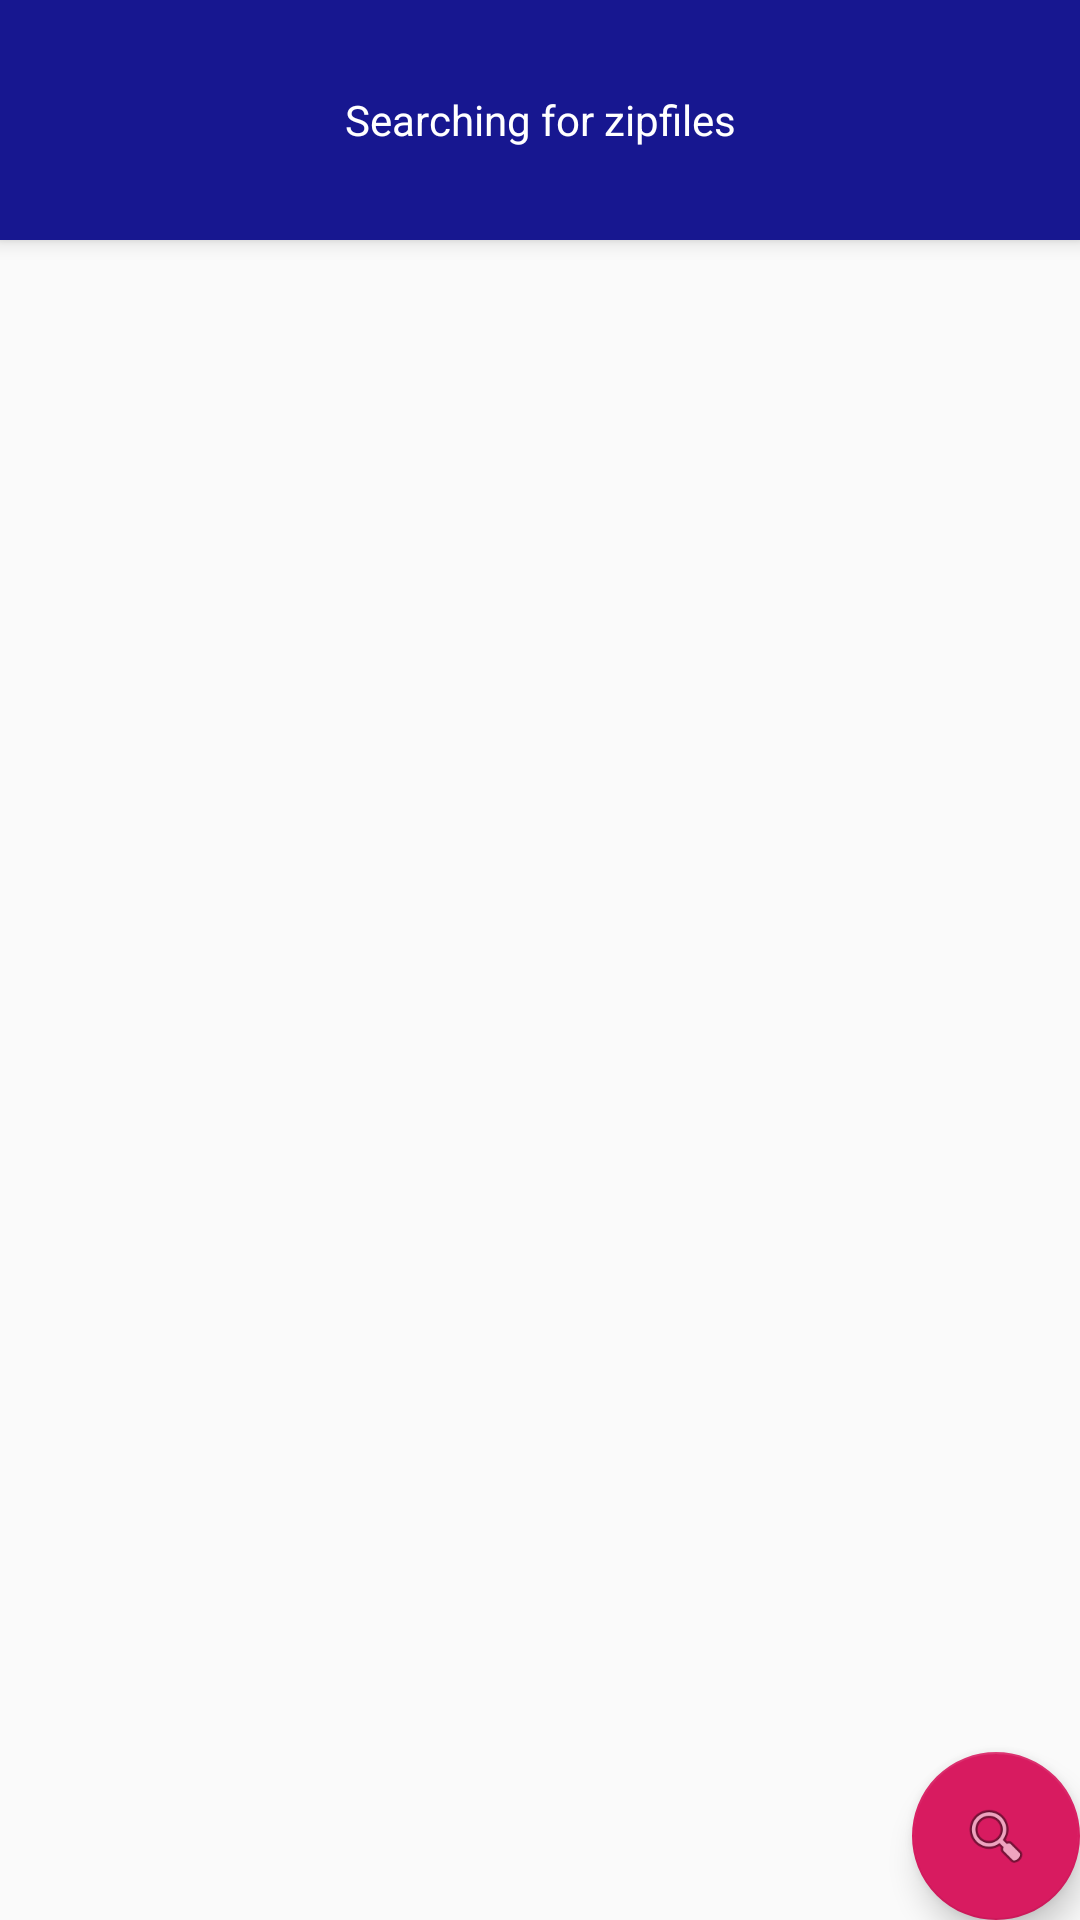

Reconstruct the res/layout file that produces this screen, plus the resources it refers to.
<!-- AndroidManifest.xml: activity theme AppTheme.NoActionBar -->
<!-- res/layout/activity_main.xml -->
<?xml version="1.0" encoding="utf-8"?>
<FrameLayout
  xmlns:android="http://schemas.android.com/apk/res/android"
  xmlns:app="http://schemas.android.com/apk/res-auto"
  xmlns:tools="http://schemas.android.com/tools"
  android:layout_width="match_parent"
  android:layout_height="match_parent"
  tools:context=".MainActivity">

  <android.support.design.widget.FloatingActionButton
    android:id="@+id/fab"
    android:layout_width="56dp"
    android:layout_height="56dp"
    android:layout_margin="@dimen/fab_margin"
    android:layout_gravity="end|bottom"
    android:clickable="true"
    app:elevation="6dp"
    app:pressedTranslationZ="12dp"
    app:srcCompat="@android:drawable/ic_menu_search"
    />

  <include layout="@layout/content_main"/>


</FrameLayout>
<!-- res/layout/content_main.xml (included above) -->
<?xml version="1.0" encoding="utf-8"?>
<LinearLayout
  xmlns:android="http://schemas.android.com/apk/res/android"
  xmlns:app="http://schemas.android.com/apk/res-auto"
  xmlns:tools="http://schemas.android.com/tools"
  android:layout_width="match_parent"
  android:layout_height="match_parent"
  android:orientation="vertical"
  app:layout_behavior="@string/appbar_scrolling_view_behavior"
  tools:context=".MainActivity"
  tools:showIn="@layout/activity_main">

  <TextView
    android:id="@+id/notice_text"
    android:layout_width="match_parent"
    android:layout_height="80dp"
    android:layout_gravity="top"
    android:background="@color/blue_deep"
    android:textColor="@color/text_color"
    android:elevation="4dp"
    android:gravity="center"
    android:text="@string/searching_zip"/>

  <android.support.v7.widget.RecyclerView
    android:id="@+id/recycleView"
    android:layout_width="match_parent"
    android:layout_height="0dp"
    android:layout_weight="1"/>

</LinearLayout>
<!-- resources referenced by this layout -->
<resources>
  <color name="blue_deep">#171790</color>
  <color name="text_color">#FFFFFF</color>
  <string name="searching_zip">Searching for zipfiles</string>
  <style name="AppTheme.NoActionBar">
      <item name="windowActionBar">false</item>
      <item name="windowNoTitle">true</item>
    </style>
</resources>
